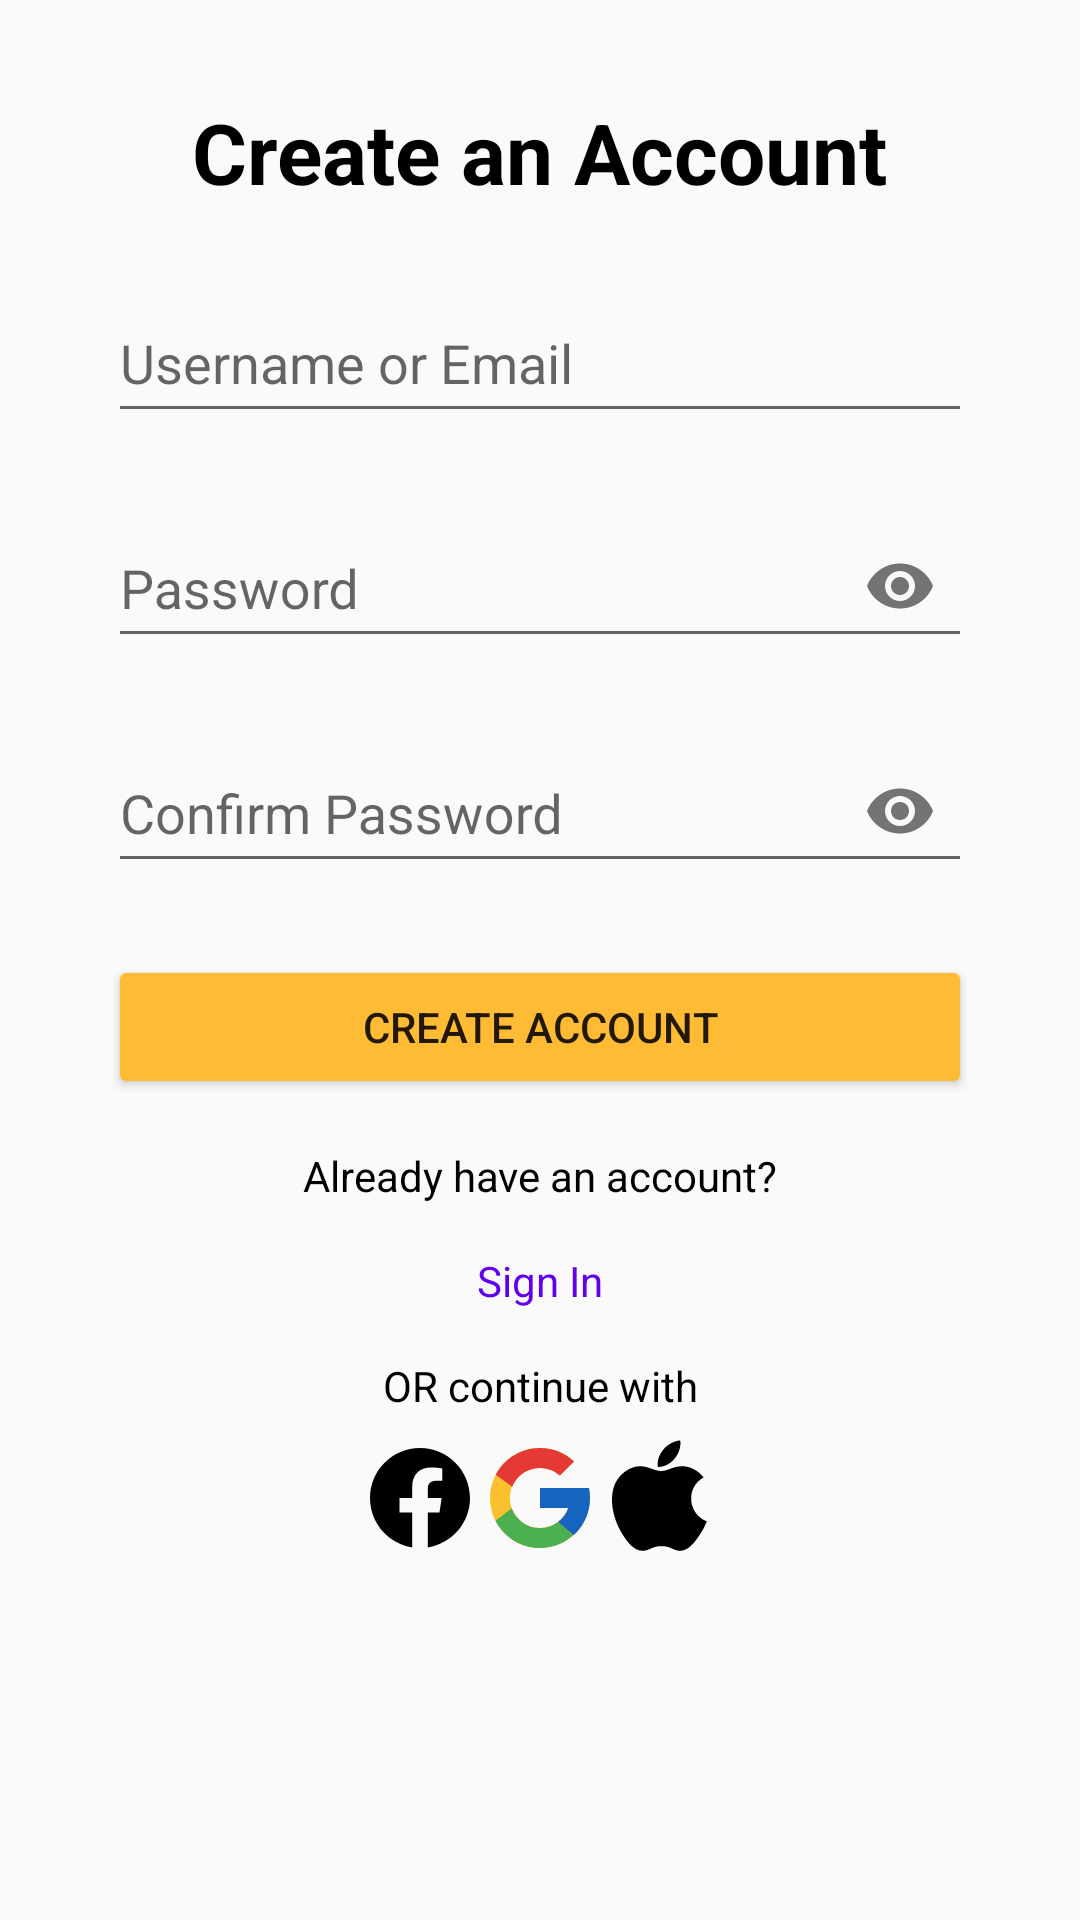

Reconstruct the res/layout file that produces this screen, plus the resources it refers to.
<!-- AndroidManifest.xml: activity theme Theme.Karibu_Soko -->
<!-- res/layout/fragment_sign_up.xml -->
<?xml version="1.0" encoding="utf-8"?>
<androidx.constraintlayout.widget.ConstraintLayout
    xmlns:android="http://schemas.android.com/apk/res/android"
    xmlns:app="http://schemas.android.com/apk/res-auto"
    xmlns:tools="http://schemas.android.com/tools"
    android:layout_width="match_parent"
    android:layout_height="match_parent"
    tools:context="com.example.fragments.SignUpFragment">

    <TextView
        android:id="@+id/tvSignUpHeader"
        android:layout_width="wrap_content"
        android:layout_height="wrap_content"
        android:text="Create an Account"
        android:textColor="@color/black"
        android:textSize="28sp"
        android:textStyle="bold"
        android:layout_marginTop="32dp"
        app:layout_constraintTop_toTopOf="parent"
        app:layout_constraintStart_toStartOf="parent"
        app:layout_constraintEnd_toEndOf="parent" />

    <com.google.android.material.textfield.TextInputLayout
        android:id="@+id/tilNewUsername"
        android:layout_width="0dp"
        android:layout_height="wrap_content"
        android:layout_marginTop="16dp"
        app:layout_constraintTop_toBottomOf="@id/tvSignUpHeader"
        app:layout_constraintStart_toStartOf="parent"
        app:layout_constraintEnd_toEndOf="parent"
        app:layout_constraintWidth_percent="0.8">

        <com.google.android.material.textfield.TextInputEditText
            android:id="@+id/etNewUsername"
            android:layout_width="match_parent"
            android:layout_height="48dp"
            android:hint="Username or Email"
            android:drawableStart="@drawable/ic_user" />
    </com.google.android.material.textfield.TextInputLayout>

    <com.google.android.material.textfield.TextInputLayout
        android:id="@+id/tilNewPassword"
        android:layout_width="0dp"
        android:layout_height="wrap_content"
        app:endIconMode="password_toggle"
        android:layout_marginTop="16dp"
        app:layout_constraintTop_toBottomOf="@id/tilNewUsername"
        app:layout_constraintStart_toStartOf="parent"
        app:layout_constraintEnd_toEndOf="parent"
        app:layout_constraintWidth_percent="0.8">

        <com.google.android.material.textfield.TextInputEditText
            android:id="@+id/etNewPassword"
            android:layout_width="match_parent"
            android:layout_height="48dp"
            android:hint="Password"
            android:inputType="textPassword"
            android:drawableStart="@drawable/ic_password" />
    </com.google.android.material.textfield.TextInputLayout>

    <com.google.android.material.textfield.TextInputLayout
        android:id="@+id/tilConfirmPassword"
        android:layout_width="0dp"
        android:layout_height="wrap_content"
        app:endIconMode="password_toggle"
        android:layout_marginTop="16dp"
        app:layout_constraintTop_toBottomOf="@id/tilNewPassword"
        app:layout_constraintStart_toStartOf="parent"
        app:layout_constraintEnd_toEndOf="parent"
        app:layout_constraintWidth_percent="0.8">

        <com.google.android.material.textfield.TextInputEditText
            android:id="@+id/etConfirmPassword"
            android:layout_width="match_parent"
            android:layout_height="48dp"
            android:hint="Confirm Password"
            android:inputType="textPassword"
            android:drawableStart="@drawable/ic_password" />
    </com.google.android.material.textfield.TextInputLayout>

    <Button
        android:id="@+id/btnRegister"
        android:layout_width="0dp"
        android:layout_height="wrap_content"
        android:text="Create Account"
        android:layout_marginTop="24dp"
        android:backgroundTint="@android:color/holo_orange_light"
        app:layout_constraintTop_toBottomOf="@id/tilConfirmPassword"
        app:layout_constraintStart_toStartOf="parent"
        app:layout_constraintEnd_toEndOf="parent"
        app:layout_constraintWidth_percent="0.8" />

    <TextView
        android:id="@+id/existingaccount"
        android:layout_width="wrap_content"
        android:layout_height="wrap_content"
        android:text="Already have an account?"
        android:textColor="@color/black"
        android:layout_marginTop="16dp"
        app:layout_constraintTop_toBottomOf="@id/btnRegister"
        app:layout_constraintStart_toStartOf="parent"
        app:layout_constraintEnd_toEndOf="parent" />

    <TextView
        android:id="@+id/btnBackToSignIn"
        android:layout_width="wrap_content"
        android:layout_height="wrap_content"
        android:layout_marginTop="16dp"
        android:text="Sign In"
        android:textColor="@color/purple_500"
        android:gravity="center"
        app:layout_constraintTop_toBottomOf="@id/existingaccount"
        app:layout_constraintStart_toStartOf="parent"
        app:layout_constraintEnd_toEndOf="parent" />

    <TextView
        android:id="@+id/SuContinueWith"
        android:layout_width="wrap_content"
        android:layout_height="wrap_content"
        android:text="OR continue with"
        android:textColor="@color/black"
        android:layout_marginTop="16dp"
        app:layout_constraintTop_toBottomOf="@id/btnBackToSignIn"
        app:layout_constraintStart_toStartOf="parent"
        app:layout_constraintEnd_toEndOf="parent" />

    <LinearLayout
        android:layout_width="wrap_content"
        android:layout_height="wrap_content"
        android:orientation="horizontal"
        app:layout_constraintTop_toBottomOf="@id/SuContinueWith"
        app:layout_constraintStart_toStartOf="parent"
        app:layout_constraintEnd_toEndOf="parent"
        android:layout_marginTop="8dp">
    <ImageView
        android:layout_width="40dp"
        android:layout_height="40dp"
        android:src="@drawable/ic_facebooks" />
    <ImageView
        android:layout_width="40dp"
        android:layout_height="40dp"
        android:src="@drawable/ic_google" />
    <ImageView
        android:layout_width="40dp"
        android:layout_height="40dp"
        android:src="@drawable/ic_apple" />
    </LinearLayout>

</androidx.constraintlayout.widget.ConstraintLayout>
<!-- resources referenced by this layout -->
<resources>
  <color name="black">#FF000000</color>
  <color name="purple_500">#FF6200EE</color>
  <!-- drawable ic_apple (drawable) -->
  <vector
      xmlns:android="http://schemas.android.com/apk/res/android"
      android:name="vector"
      android:width="50dp"
      android:height="50dp"
      android:viewportWidth="50"
      android:viewportHeight="50">
      <path
          android:name="path"
          android:pathData="M 44.527 34.75 C 43.449 37.145 42.93 38.215 41.543 40.328 C 39.602 43.281 36.863 46.969 33.48 46.992 C 30.469 47.02 29.691 45.027 25.602 45.063 C 21.516 45.082 20.664 47.031 17.648 47 C 14.262 46.969 11.672 43.648 9.73 40.699 C 4.301 32.43 3.727 22.734 7.082 17.578 C 9.457 13.922 13.211 11.773 16.738 11.773 C 20.332 11.773 22.59 13.746 25.559 13.746 C 28.441 13.746 30.195 11.77 34.352 11.77 C 37.492 11.77 40.813 13.48 43.188 16.434 C 35.422 20.691 36.684 31.781 44.527 34.75 Z M 31.195 8.469 C 32.707 6.527 33.855 3.789 33.438 1 C 30.973 1.168 28.09 2.742 26.406 4.781 C 24.879 6.641 23.613 9.398 24.105 12.066 C 26.797 12.152 29.582 10.547 31.195 8.469 Z"
          android:fillColor="#000"
          android:strokeWidth="1"/>
  </vector>
  <!-- drawable ic_facebooks (drawable) -->
  <vector
      xmlns:android="http://schemas.android.com/apk/res/android"
      android:name="vector"
      android:width="24dp"
      android:height="24dp"
      android:viewportWidth="24"
      android:viewportHeight="24">
      <path
          android:name="path"
          android:pathData="M 12.001 2.002 C 6.479 2.002 2.002 6.479 2.002 12.001 C 2.002 16.991 5.658 21.127 10.439 21.88 L 10.439 14.892 L 7.899 14.892 L 7.899 12.001 L 10.439 12.001 L 10.439 9.798 C 10.439 7.29 11.932 5.907 14.215 5.907 C 15.309 5.907 16.455 6.102 16.455 6.102 L 16.455 8.561 L 15.191 8.561 C 13.951 8.561 13.563 9.333 13.563 10.124 L 13.563 11.999 L 16.334 11.999 L 15.891 14.89 L 13.563 14.89 L 13.563 21.878 C 18.344 21.129 22 16.992 22 12.001 C 22 6.479 17.523 2.002 12.001 2.002 Z"
          android:fillColor="#000"
          android:strokeWidth="1"/>
  </vector>
  <style name="Theme.Karibu_Soko" parent="Theme.AppCompat.Light">
          
          <item name="colorPrimary">@color/blue_500</item>
          <item name="colorPrimaryDark">@color/blue_700</item>
          <item name="colorAccent">@color/blue_200</item>
      </style>
  <color name="blue_500">#4682B4</color>
  <color name="blue_700">#4169E1</color>
  <color name="blue_200">#5F9EA0</color>
</resources>
